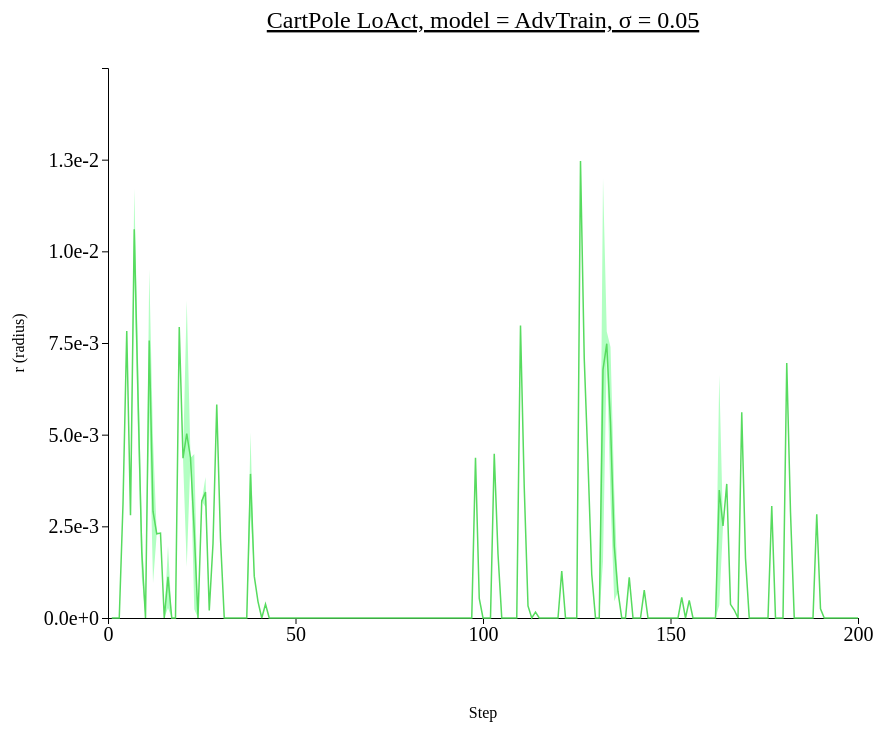
D3 v4 page, settled after 480 driven frames (8 s of simulated time); the page loaded 1 data file(s).



// set the dimensions and margins of the graph
var margin = {top: 100, right: 450, bottom: 200, left: 100},
// var margin = {top: 1, right: 3, bottom: 3, left: 6},
    width = 1300 - margin.left - margin.right,
    height = 850 - margin.top - margin.bottom;

// append the svg object to the body of the page
var svg = d3.select("#my_dataviz")
  .append("svg")
    .attr("width", width + margin.left + margin.right)
    .attr("height", height + margin.top + margin.bottom)
  .append("g")
    .attr("transform",
          "translate(" + margin.left + "," + margin.top + ")");

//Read the data
d3.csv("./data/data_1015_CartPole_stepwise_AdvTrain/CartPole_stepwise_sigma-0.05.csv",function(data) {
  // console.log(data)
  // Add X axis --> it is a date format
  var x = d3.scaleLinear()
    .domain([0,200])
    .range([ 0, width ]);
  svg.append("g")
    .style("font", "20px times")
    .attr("transform", "translate(0," + height + ")")
    .call(d3.axisBottom(x)
    .tickValues([0, 50, 100, 150, 200]));

  // text label for the x axis
  svg.append("text")             
      .attr("transform",
            "translate(" + (width/2) + " ," + 
                           (height + margin.top) + ")")
      .style("text-anchor", "middle")
      .text("Step");

  // Add Y axis
  var y = d3.scaleLinear()
    .domain([0, 0.015])
    .range([ height, 0 ]);
  svg.append("g")
    .style("font", "20px times")
    .call(d3.axisLeft(y)
    .tickValues([0, 0.0025, 0.005, 0.0075, 0.01, 0.0125])
    .tickFormat(d3.format(".1e")));
  
  // text label for the y axis
  svg.append("text")
      .attr("transform", "rotate(-90)")
      .attr("y", 0 - margin.left)
      .attr("x",0 - (height / 2))
      .attr("dy", "1em")
      .style("text-anchor", "middle")
      .text("r (radius)"); 

  // This allows to find the closest X index of the mouse:
  var bisect = d3.bisector(function(d) { return d.x; }).left;

  // Create the circle that travels along the curve of chart
  var focus = svg
    .append('g')
    .append('circle')
      .style("fill", "none")
      .attr("stroke", "black")
      .attr('r', 8.5)
      .style("opacity", 0)

  // Create the text that travels along the curve of chart
  var focusText = svg
    .append('g')
    .append('text')
      .style("opacity", 0)
      .attr("text-anchor", "left")
      .attr("alignment-baseline", "middle")
  
  svg.append("path")
      .datum(data)
      .attr("fill", d3.color("#57db5f").brighter(2))
      .attr("stroke", "none")
      .attr("d", d3.area()
      .x(function(d) { return x(d.x) })
      .y0(function(d) { return y(d.y_hi) })
      .y1(function(d) { return y(d.y_lo) })
      )

  // Add the line
  svg
    .append("path")
    .datum(data)
    .attr("fill", "none")
    .attr("stroke", "#57db5f")
    .attr("stroke-width", 1.5)
    .attr("d", d3.line()
      .x(function(d) { return x(d.x) })
      .y(function(d) { return y(d.y) })
      )

  // Create a rect on top of the svg area: this rectangle recovers mouse position
  svg
    .append('rect')
    .style("fill", "none")
    .style("pointer-events", "all")
    .attr('width', width)
    .attr('height', height)
    .on('mouseover', mouseover)
    .on('mousemove', mousemove)
    .on('mouseout', mouseout);

  svg.append("text")
    .attr("x", (width / 2))             
    .attr("y", -40)
    .attr("text-anchor", "middle")  
    .style("font-size", "24px") 
    .style("text-decoration", "underline")  
    .text("CartPole LoAct, model = AdvTrain, \u03C3 = 0.05")

  // What happens when the mouse move -> show the annotations at the right positions.
  function mouseover() {
    focus.style("opacity", 1)
    focusText.style("opacity",1)
    focusText.style("font-size", "20px")
  }

  function mousemove() {
    // recover coordinate we need
    var x0 = x.invert(d3.mouse(this)[0]);
    var i = bisect(data, x0, 1);
    selectedData = data[i]
    focus
      .attr("cx", x(selectedData.x))
      .attr("cy", y(selectedData.y))
    focusText
      .html("(" + selectedData.x + ", " + d3.format(".3e")(selectedData.y) + ")")
      .attr("x", 700)
      .attr("y", 20)
    }
  function mouseout() {
    focus.style("opacity", 0)
    focusText.style("opacity", 0)
  }

})



### data: data/data_1015_CartPole_stepwise_AdvTrain/CartPole_stepwise_sigma-0.05.csv
x, y, R_std, y_hi, y_lo
1, 0.0, 0.0, 0.0, 0.0
2, 0.0, 0.0, 0.0, 0.0
3, 0.0, 0.0, 0.0, 0.0
4, 0.003111, 0.0, 0.003111, 0.003111
5, 0.007827, 0.0, 0.007827, 0.007827
6, 0.002805, 0.0, 0.002805, 0.002805
7, 0.0106, 0.001109, 0.01171, 0.009495
8, 0.006051, 0.001081, 0.007132, 0.004971
9, 0.001809, 0.0006861, 0.002495, 0.001123
10, 0.0, 0.0, 0.0, 0.0
11, 0.007565, 0.001957, 0.009521, 0.005608
12, 0.002912, 0.001966, 0.004879, 0.0009462
13, 0.002296, 0.0, 0.002296, 0.002296
14, 0.002316, 0.0, 0.002316, 0.002316
15, 0.0, 0.0, 0.0, 0.0
16, 0.001122, 0.0008475, 0.00197, 0.0002746
17, 0.0, 0.0, 0.0, 0.0
18, 0.0, 0.0, 0.0, 0.0
19, 0.007936, 0.0, 0.007936, 0.007936
20, 0.004361, 0.0, 0.004361, 0.004361
21, 0.005026, 0.003634, 0.00866, 0.001391
22, 0.00437, 0.0, 0.00437, 0.00437
23, 0.002356, 0.002117, 0.004473, 0.0002395
24, 0.0, 0.0, 0.0, 0.0
25, 0.003191, 0.0, 0.003191, 0.003191
26, 0.003433, 0.000412, 0.003845, 0.003021
27, 0.000208, 0.0, 0.000208, 0.000208
28, 0.002026, 0.0, 0.002026, 0.002026
29, 0.005823, 0.0, 0.005823, 0.005823
30, 0.002159, 0.0, 0.002159, 0.002159
31, 0.0, 0.0, 0.0, 0.0
32, 0.0, 0.0, 0.0, 0.0
33, 0.0, 0.0, 0.0, 0.0
34, 0.0, 0.0, 0.0, 0.0
35, 0.0, 0.0, 0.0, 0.0
36, 0.0, 0.0, 0.0, 0.0
37, 0.0, 0.0, 0.0, 0.0
38, 0.00393, 0.001136, 0.005066, 0.002794
39, 0.001141, 0.0, 0.001141, 0.001141
40, 0.0004487, 0.0, 0.0004487, 0.0004487
41, 0.0, 0.0, 0.0, 0.0
42, 0.0003762, 0.0, 0.0003762, 0.0003762
43, 0.0, 0.0, 0.0, 0.0
44, 0.0, 0.0, 0.0, 0.0
45, 0.0, 0.0, 0.0, 0.0
46, 0.0, 0.0, 0.0, 0.0
47, 0.0, 0.0, 0.0, 0.0
48, 0.0, 0.0, 0.0, 0.0
49, 0.0, 0.0, 0.0, 0.0
50, 0.0, 0.0, 0.0, 0.0
51, 0.0, 0.0, 0.0, 0.0
52, 0.0, 0.0, 0.0, 0.0
53, 0.0, 0.0, 0.0, 0.0
54, 0.0, 0.0, 0.0, 0.0
55, 0.0, 0.0, 0.0, 0.0
56, 0.0, 0.0, 0.0, 0.0
57, 0.0, 0.0, 0.0, 0.0
58, 0.0, 0.0, 0.0, 0.0
59, 0.0, 0.0, 0.0, 0.0
60, 0.0, 0.0, 0.0, 0.0
... 140 more rows